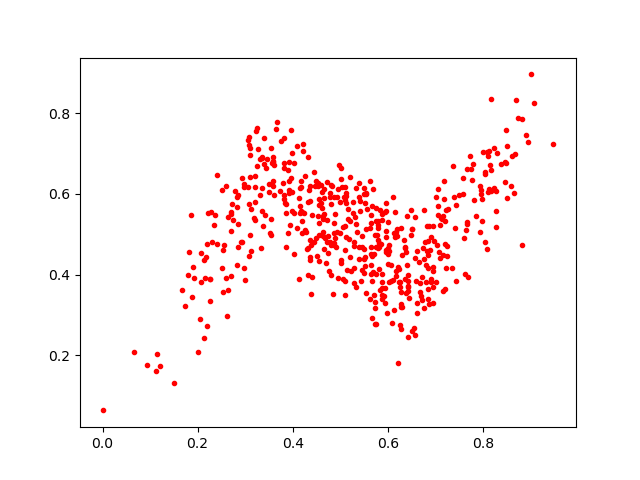

Data behind this chart, as committed beside it:
0.20663603, 0.38088498
0.27, 0.5548
0.3388, 0.6749
0.1811, 0.457
0.7061, 0.6126
0.4748, 0.4957
0.4867, 0.478
0.2415, 0.6453
0.3217, 0.58
0.4937, 0.591
0.4211, 0.7228
0.5412, 0.5577
0.6825, 0.5197
0.6305, 0.3192
0.3916, 0.632
0.7425, 0.3848
0.3494, 0.604
0.6113, 0.5924
0.433, 0.6913
0.4363, 0.4426
0.5346, 0.5046
0.271, 0.3953
0.3085, 0.7218
0.5627, 0.6322
0.4335, 0.6088
0.4257, 0.5099
0.4618, 0.6051
0.5105, 0.5854
0.222, 0.5516
0.4989, 0.58
0.3443, 0.6632
0.3064, 0.6169
0.552, 0.4435
0.5872, 0.4014
0.3908, 0.6584
0.7685, 0.3946
0.3812, 0.5982
0.7008, 0.3816
0.4817, 0.6192
0.6507, 0.2611
0.7012, 0.5933
0.3321, 0.6864
0.8471, 0.6792
0.6793, 0.4818
0.4135, 0.3887
0.81, 0.6946
0.3112, 0.7122
0.7214, 0.3648
0.698, 0.4834
0.3517, 0.5041
0.6511, 0.512
0.4083, 0.5149
0.4641, 0.5065
0.3123, 0.5626
0.6756, 0.56
0.5966, 0.4563
0.7356, 0.4171
0.7049, 0.5708
0.5295, 0.48
0.3078, 0.4458
0.4101, 0.7173
... 476 more rows
